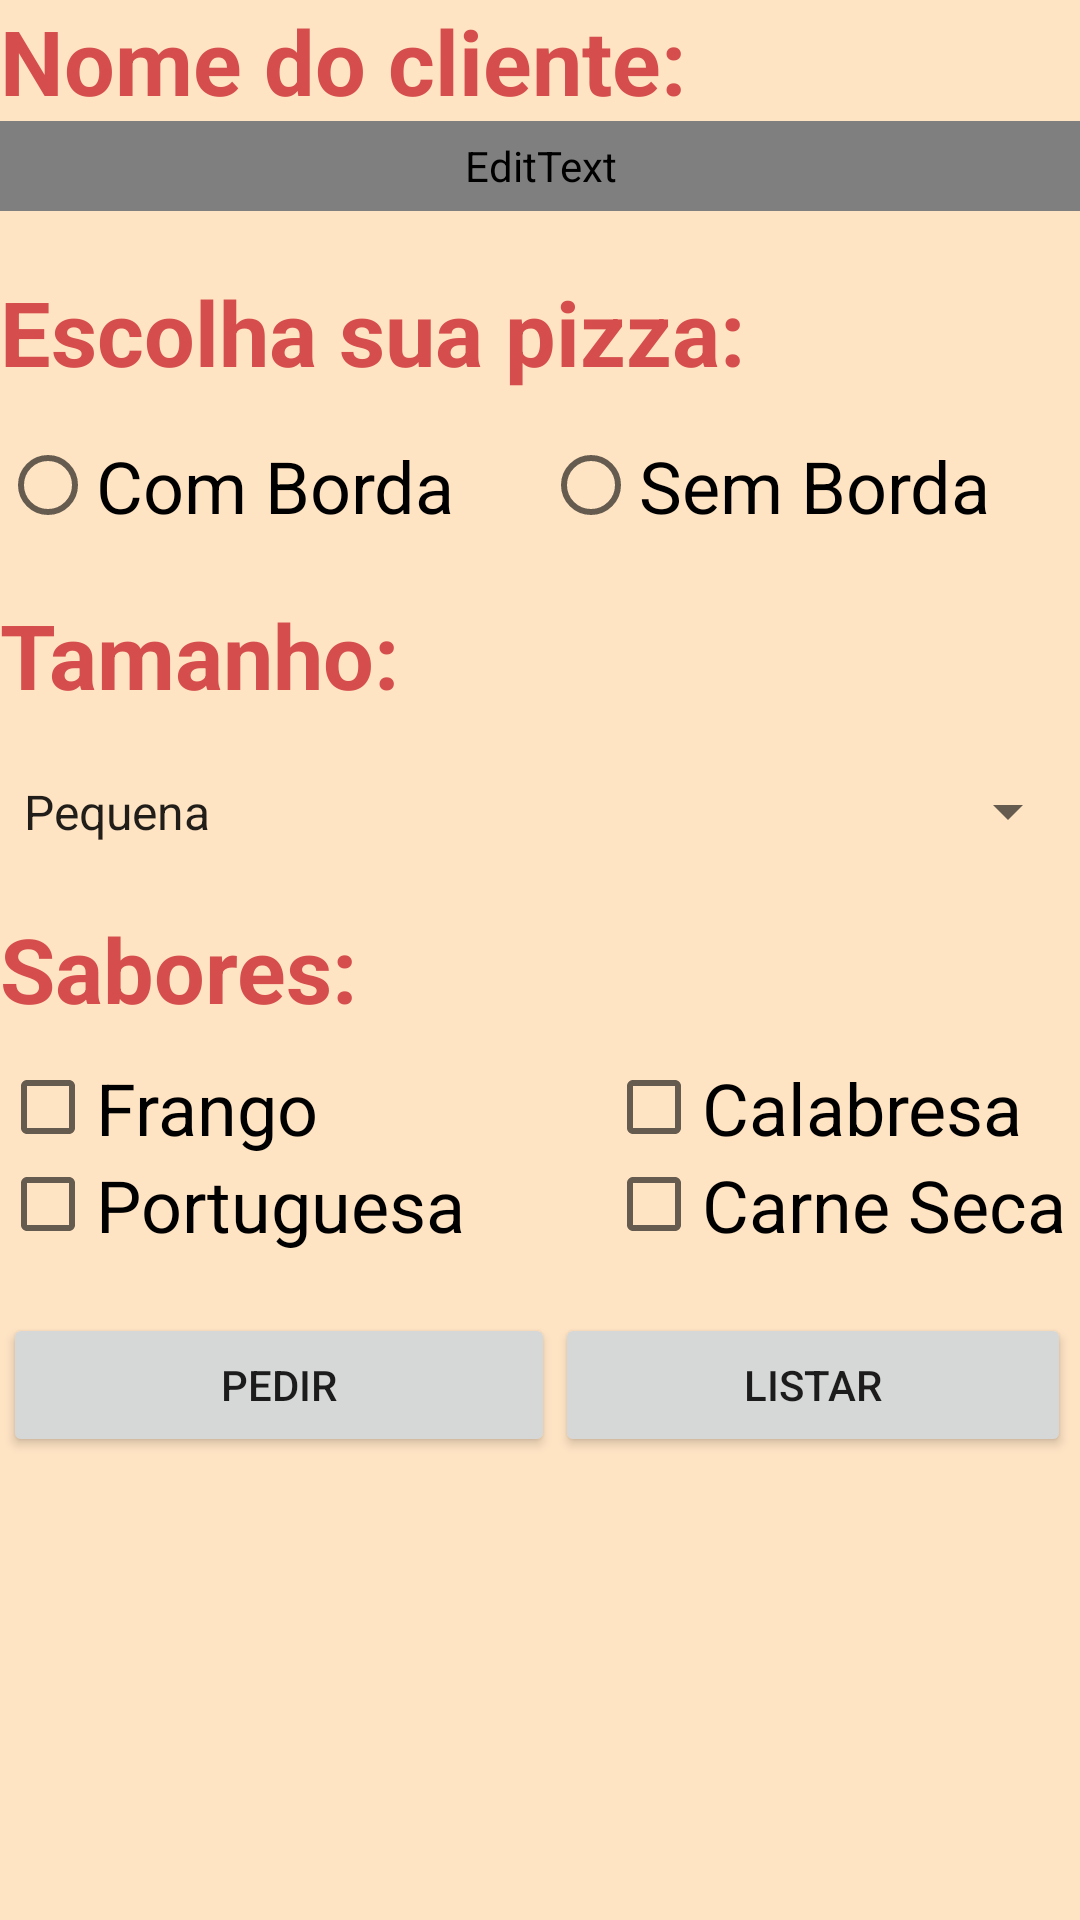

Produce the Android XML layout that renders to this screen, including the resource entries it uses.
<!-- AndroidManifest.xml: application theme AppTheme -->
<!-- res/layout/activity_pizza.xml -->
<?xml version="1.0" encoding="utf-8"?>
<LinearLayout xmlns:android="http://schemas.android.com/apk/res/android"
    android:layout_width="match_parent"
    android:layout_height="match_parent"
    android:background="@color/colorBack"
    android:orientation="vertical"
    android:weightSum="1">

    <TextView
        android:id="@+id/lblNome"
        android:layout_width="match_parent"
        android:layout_height="wrap_content"
        android:text="Nome do cliente:"
        android:textColor="@color/colorPrimaryDark"
        android:textSize="30dp"
        android:textStyle="bold" />

    <EditText
        android:id="@+id/txtNome"
        android:layout_width="match_parent"
        android:layout_height="wrap_content"
        android:layout_weight="0.06"
        android:ems="30"
        android:fontFamily="@string/app_name"
        android:inputType="textPersonName" />

    <TextView

        android:layout_width="match_parent"
        android:layout_height="wrap_content"
        android:text="Escolha sua pizza:"
        android:layout_marginTop="20dp"
        android:textColor="@color/colorPrimaryDark"
        android:textSize="30dp"
        android:textStyle="bold" />

    <RadioGroup
        android:id="@+id/rgBorda"
        android:layout_width="match_parent"
        android:layout_height="wrap_content"
        android:layout_marginTop="15dp"
        android:orientation="horizontal">

    <RadioButton
        android:id="@+id/rdcBorda"
        android:layout_width="wrap_content"
        android:layout_height="wrap_content"
        android:layout_weight="1"
        android:text="Com Borda"
        android:textSize="24sp" />

    <RadioButton
        android:id="@+id/rdsBorda"
        android:layout_width="wrap_content"
        android:layout_height="wrap_content"
        android:layout_weight="1"
        android:text="Sem Borda"
        android:textSize="24sp" />
    </RadioGroup>

    <TextView
        android:layout_width="match_parent"
        android:layout_height="wrap_content"
        android:text="Tamanho:"
        android:layout_marginTop="20dp"
        android:textColor="@color/colorPrimaryDark"
        android:textSize="30dp"
        android:textStyle="bold" />

    <Spinner

        android:id="@+id/spTamanho"
        android:layout_width="match_parent"
        android:layout_height="wrap_content"
        android:layout_marginTop="10dp"
        android:entries="@array/tamanho"
        android:layout_weight="0.11" />

    <TextView
        android:layout_width="match_parent"
        android:layout_height="wrap_content"
        android:text="Sabores:"
        android:layout_marginTop="10dp"
        android:textColor="@color/colorPrimaryDark"
        android:textSize="30dp"
        android:textStyle="bold" />

    <LinearLayout
        android:layout_width="wrap_content"
        android:layout_height="wrap_content"
        android:layout_marginTop="10dp"
        >

    <CheckBox
        android:id="@+id/chkFrango"
        android:layout_width="202dp"
        android:layout_height="wrap_content"
        android:text="Frango"
        android:textSize="24sp" />


    <CheckBox
        android:id="@+id/chkCalabresa"
        android:layout_width="177dp"
        android:layout_height="wrap_content"
        android:text="Calabresa"
        android:textSize="24sp" />

     </LinearLayout>

    <LinearLayout
        android:layout_width="wrap_content"
        android:layout_height="wrap_content">

    <CheckBox
        android:id="@+id/chkPortuguesa"
        android:layout_width="202dp"
        android:layout_height="wrap_content"
        android:layout_gravity="right"
        android:text="Portuguesa"
        android:textSize="24sp"

        />

    <CheckBox
        android:id="@+id/chkCarneSeca"
        android:layout_width="202dp"
        android:layout_height="wrap_content"
        android:text="Carne Seca"
        android:textSize="24sp"
        android:layout_gravity="right"
        />

    </LinearLayout>

    <LinearLayout
        android:layout_width="358dp"
        android:layout_height="wrap_content"
        android:layout_gravity="center"
        android:layout_marginTop="20dp">

        <Button
            android:id="@+id/btnPedir"
            android:layout_width="184dp"
            android:layout_height="wrap_content"
            android:layout_gravity="left"
            android:text="Pedir" />

        <Button
            android:id="@+id/btnListar"
            android:layout_width="172dp"
            android:layout_height="wrap_content"
            android:layout_gravity="right"
            android:text="Listar" />

    </LinearLayout>
</LinearLayout>
<!-- resources referenced by this layout -->
<resources>
  <string-array name="tamanho">
          <item>Pequena</item>
          <item>Média</item>
          <item>Grande</item>
      </string-array>
  <color name="colorBack">#FFE4C4</color>
  <color name="colorPrimaryDark">#d54e4d</color>
  <string name="app_name">FastPizza</string>
  <style name="AppTheme" parent="Theme.AppCompat.Light.DarkActionBar">
          
          <item name="colorPrimary">@color/colorPrimary</item>
          <item name="colorPrimaryDark">@color/colorPrimaryDark</item>
          <item name="colorAccent">@color/colorAccent</item>
  
      </style>
  <color name="colorPrimary">#d54e4d</color>
  <color name="colorAccent">#fdf4be</color>
</resources>
